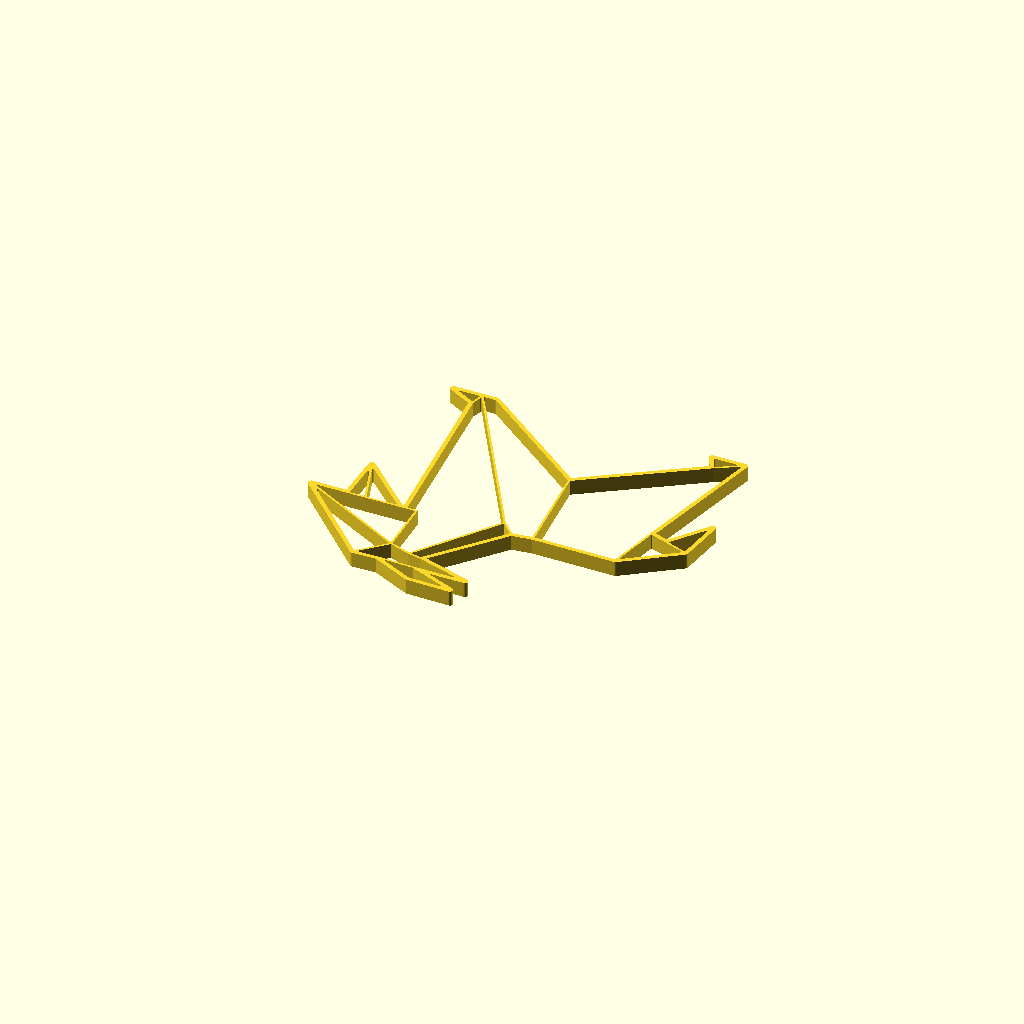
Cell 1: the model at its default parameters.
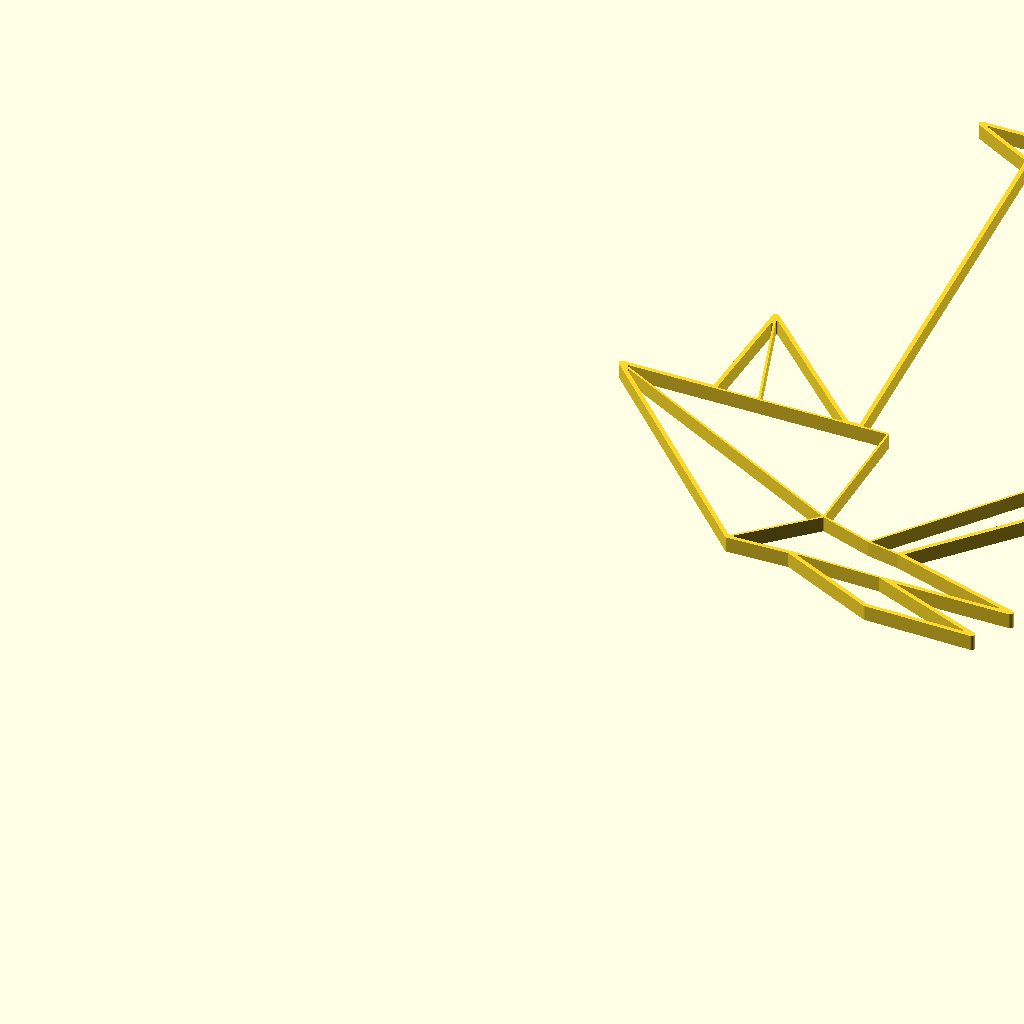
Cell 2 — max_size_in_millimeter set to 300, the other parameters unchanged.
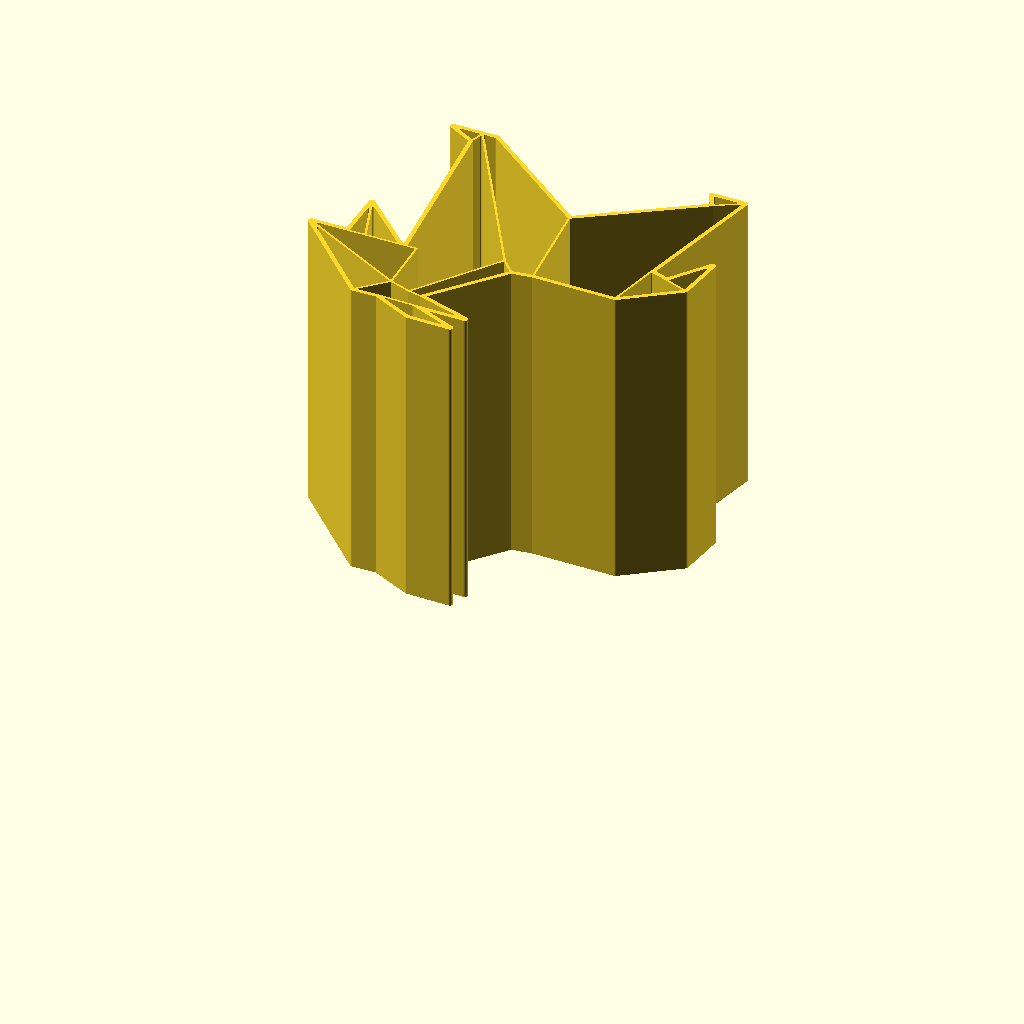
Cell 3 — model_height_in_millimeter set to 100, the other parameters unchanged.
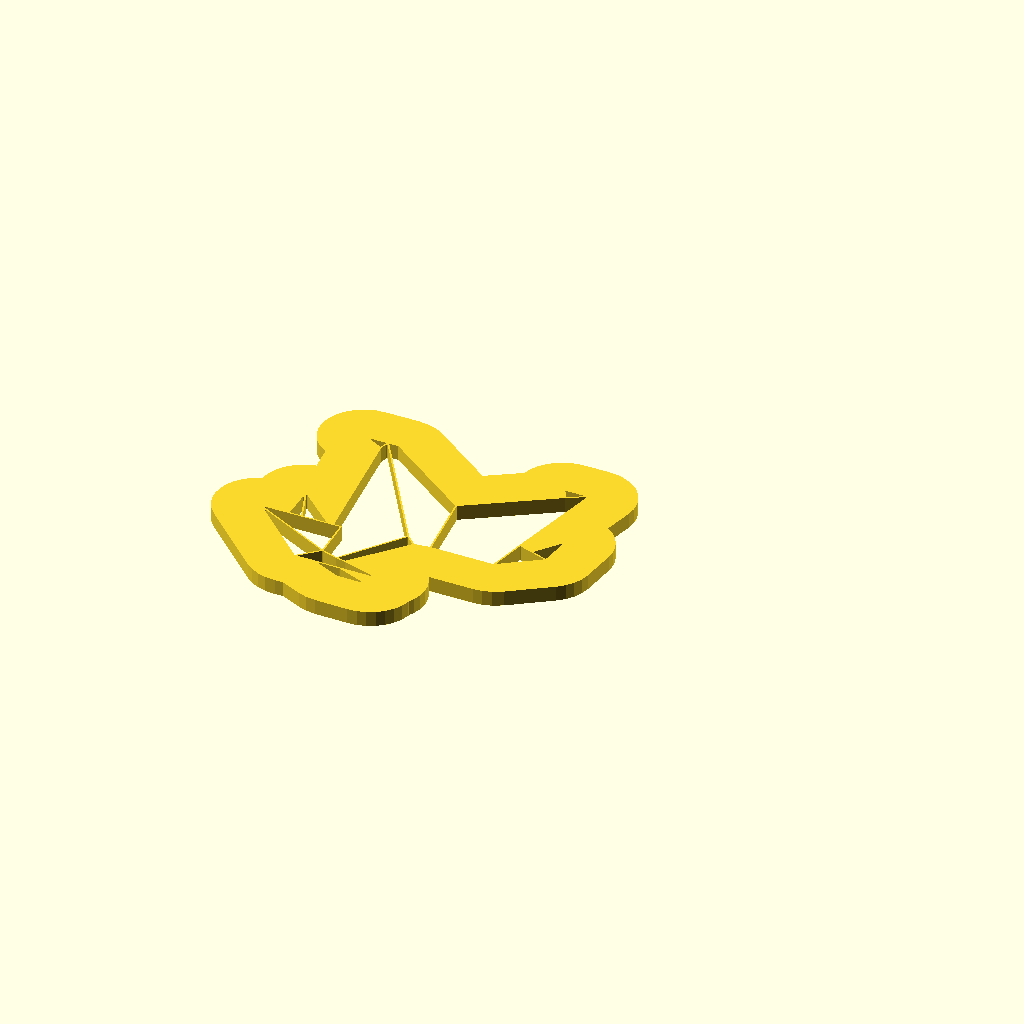
Cell 4 — outline_size_in_millimeter set to 20, the other parameters unchanged.
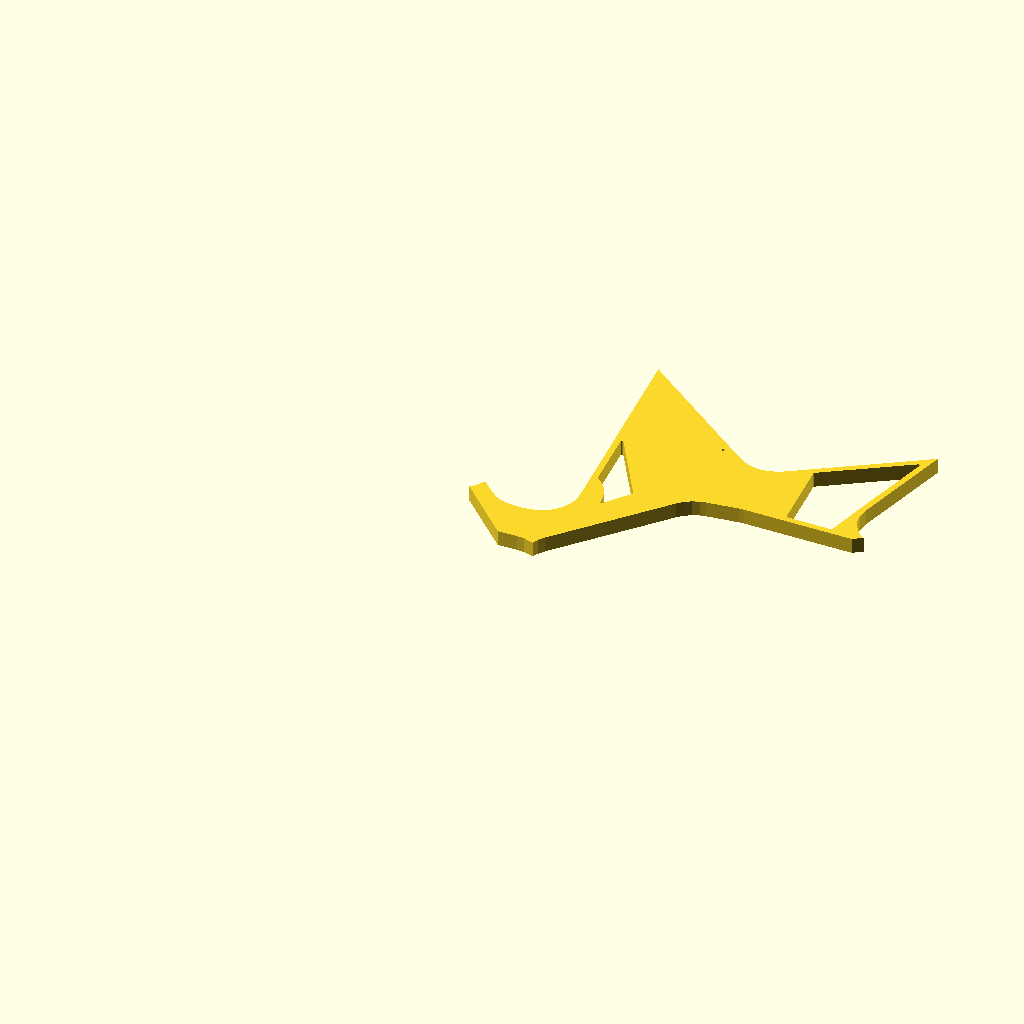
Cell 5 — inline_size_in_millimeter set to 20, the other parameters unchanged.
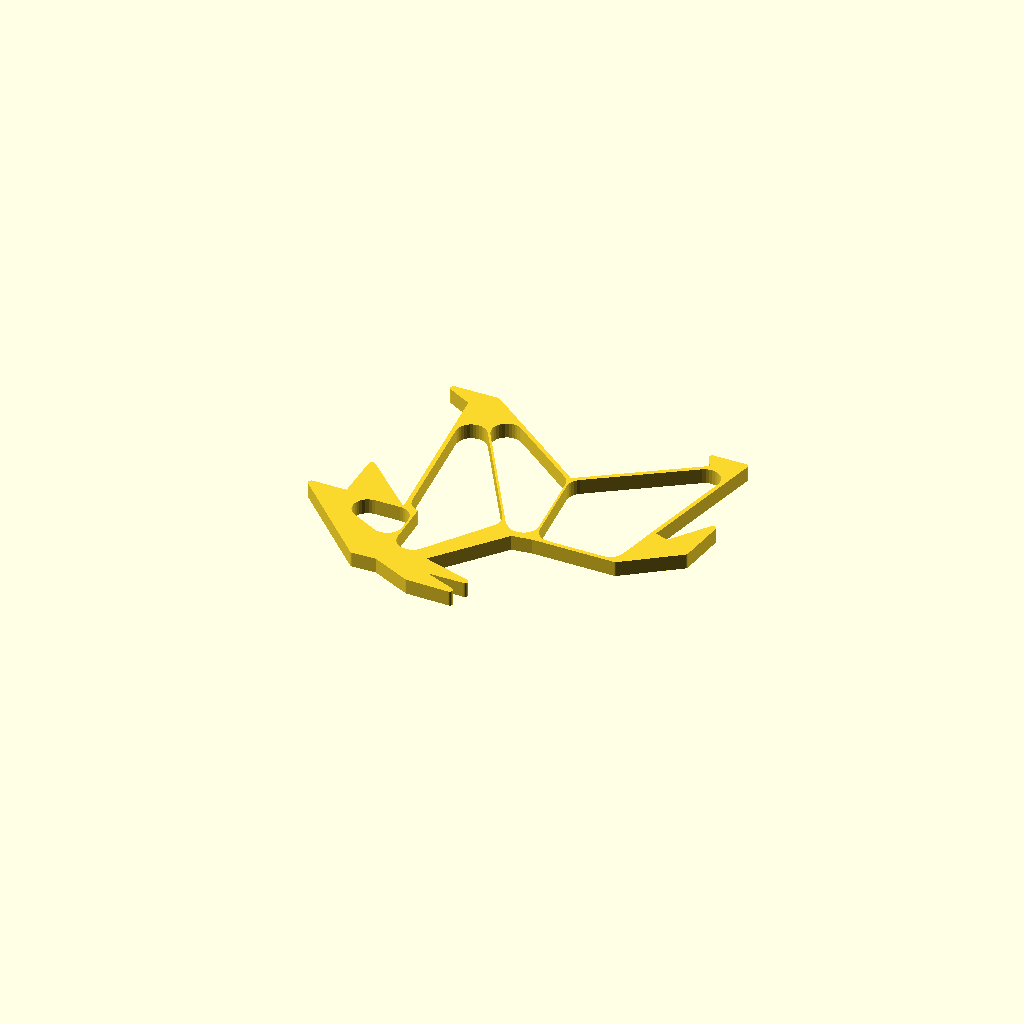
Cell 6 — inline_edge_radius_in_millimeter set to 5, the other parameters unchanged.
One fixed orthographic camera (rotation 55°, 0°, 25°; colour scheme Cornfield) for every cell.
Source of the model, inputs/thingiverse/files/thing-2730789/files/customizable-origami-goat.scad:
/*
 * Customizable Origami - Goat - https://www.thingiverse.com/thing:2730789
 * by Dennis Hofmann - https://www.thingiverse.com/mightynozzle/about
 * created 2017-12-25
 * version v1.0
 *
 * Changelog
 * --------------
 * v1.0:
 *      - final design
 * --------------
 * 
 * This work is licensed under the Creative Commons - Attribution - NonCommercial - ShareAlike license.
 * https://creativecommons.org/licenses/by-nc-sa/3.0/
 */


 // Parameter Section //
//-------------------//

// preview[view:north, tilt:top]

// The maximum size of the longest side. The shorter side will be automatically resized in same ratio.
max_size_in_millimeter = 120; //[20:300]

// The height of the model.
model_height_in_millimeter = 5; //[0.2:0.2:100]

// Thickness of the outer outline.
outline_size_in_millimeter = 1.4; //[0.5:0.1:20]

// Thickness of the inner outline.
inline_size_in_millimeter = 0.7; //[0.5:0.1:20]

// Roundiness of the ends of the inner outlines.
inline_edge_radius_in_millimeter = 0.3; //[0.0:0.1:5]

// Flip model
flip_model = "no"; //[yes,no]

/*[hidden]*/
max_size = max_size_in_millimeter;
model_height = model_height_in_millimeter;
$fn=32;

// Outer Points
A1 = [373, 618];
A3 = [634, 351];
A4 = [713, 353];
A5 = [838, 293];
A6 = [975, 290];
A7 = [829, 350];
A8 = [997, 349];
A9 = [828, 402];
A10 = [1017, 628];
A11 = [1085, 637];
A12 = [1353, 635];
A13 = [1522, 757];
A14 = [1542, 907];
A15 = [1450, 783];
A16 = [1391, 804];
A17 = [1493, 1236];
A18 = [1388, 1236];
A19 = [1413, 1189];
A20 = [1056, 950];
A21 = [688, 1236];
A22 = [642, 1236];
A23 = [548, 1236];
A24 = [629, 1192];
A25 = [681, 618];
A26 = [660, 618];
A27 = [495, 780];
A28 = [493, 618];

outline = [A1, A3, A4, A5, A6, A7, A8, A9, A10, A11, A12, A13, A14, A15, A16, A17, A18, A19, A20, A21, A22, A23, A24, A25, A26, A27, A28];

// Inner Points
B2 = [718, 434];
B3 = [549, 618];
B4 = [976, 672];
B5 = [715, 618];
B6 = [787, 410];

// Polygons
C1 = [A5, A6, A7, A4];
C2 = [A3, B2, B6, A9, A8, A7, A4];
C3 = [A3, A1, B2];
C5 = [A1, B2, B5, A25, A26, B3, A28];
C6 = [A28, A27, B3];
C7 = [B3, A26, A27];
C8 = [B2, B6, B4, A22, A24, A25, B5];
C9 = [A24, A22, A23];
C10 = [A22, B4, A10, A11, A20, A21];
C11 = [A9, A10, B4, B6];
C12 = [A11, A12, A16, A17, A19, A20];
C13 = [A12, A13, A15, A16];
C14 = [A15, A13, A14];
C15 = [A19, A18, A17];

cut_polygons = [C1, C2, C3, C5, C6, C7, C8, C9, C10, C11, C12, C13, C14, C15];

min_x = A1[0];
min_y = A6[1];
max_x = A14[0];
max_y = A21[1];

x_size = max_x - min_x;
y_size = max_y - min_y;

x_factor = max_size / x_size;
y_factor = max_size / y_size;

inline_size = x_size > y_size ? inline_size_in_millimeter / x_factor / 2: inline_size_in_millimeter / y_factor / 2;
inline_edge_radius = x_size > y_size ? inline_edge_radius_in_millimeter / x_factor: inline_edge_radius_in_millimeter / y_factor;
outline_size = x_size > y_size ? outline_size_in_millimeter / x_factor - inline_size: outline_size_in_millimeter / y_factor - inline_size;


 // Program Section //
//-----------------//

if(x_size > y_size) {
    resize(newsize=[max_size, x_factor * y_size, model_height]){
        if(flip_model == "yes") {
            mirror([0,1,0]) {
                rotate([180,180,0]) {    
                    create(outline, cut_polygons);
                }
            }
        } else {
            create(outline, cut_polygons);
        }
    }
} else {
    resize(newsize=[y_factor * x_size, max_size, model_height]){
        if(flip_model == "yes") {
            mirror([0,1,0]) {
                rotate([180,180,0]) {    
                    create(outline, cut_polygons);
                }
            }
        } else {
            create(outline, cut_polygons);
        }
    }
}


 // Module Section //
//----------------//

module create() {
    linear_extrude(height=1) {
        difference() {
            offset(r = -0) {
                offset(r = +outline_size) {
                    polygon(points = outline, convexity = 10);
                }
            }
            
            for(cut_polygon = [0:len(cut_polygons)]) {
                offset(r = +inline_edge_radius) {
                    offset(r = -inline_size - inline_edge_radius) {
                        polygon(points = cut_polygons[cut_polygon], convexity = 10);
                    }
                }
            }
        }
    }
}
Customizer parameters (derived from the source; name, type, default, range or options):
max_size_in_millimeter: number, default 120, range 20 to 300
model_height_in_millimeter: number, default 5, range 0.2 to 100, step 0.2
outline_size_in_millimeter: number, default 1.4, range 0.5 to 20, step 0.1
inline_size_in_millimeter: number, default 0.7, range 0.5 to 20, step 0.1
inline_edge_radius_in_millimeter: number, default 0.3, range 0 to 5, step 0.1
flip_model: string, default "no", options "yes", "no"
